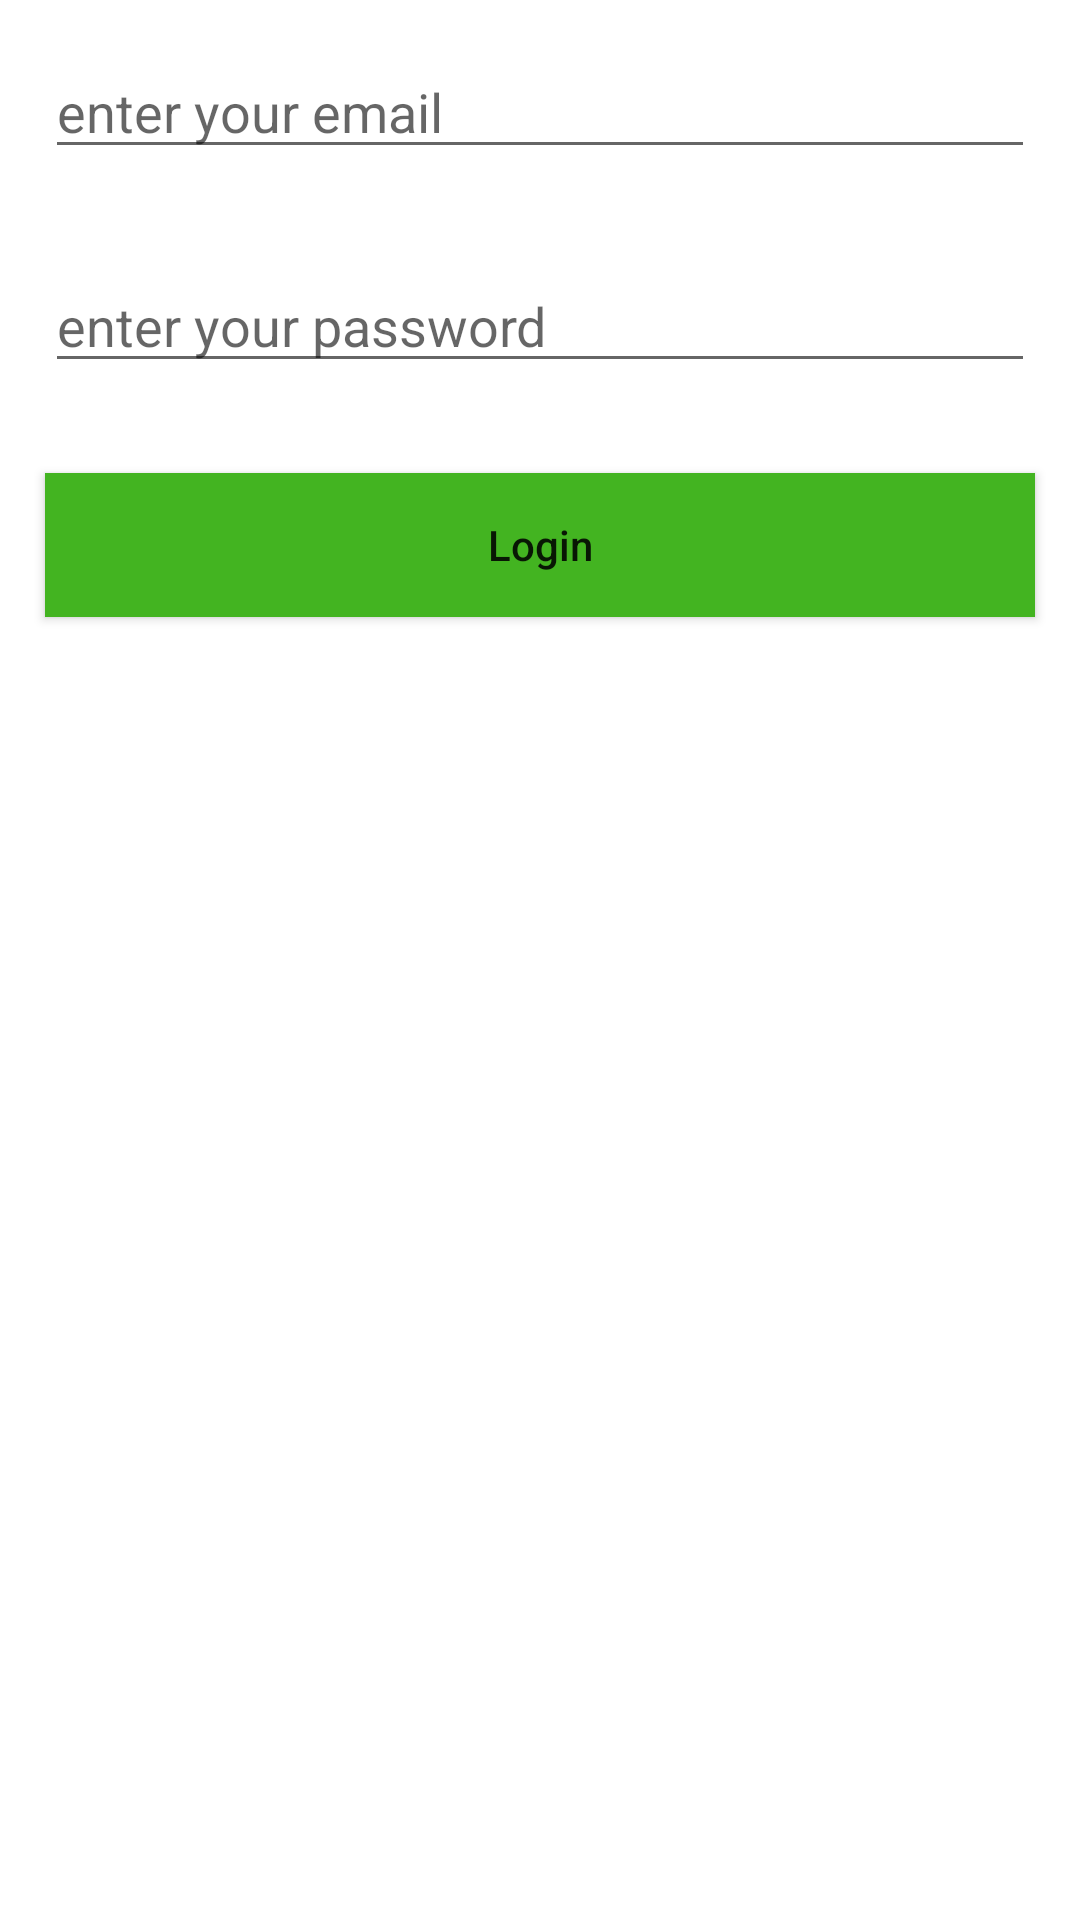

Produce the Android XML layout that renders to this screen, including the resource entries it uses.
<!-- AndroidManifest.xml: application theme AppTheme -->
<!-- res/layout/activity_login.xml -->
<?xml version="1.0" encoding="utf-8"?>
<android.support.v7.widget.LinearLayoutCompat xmlns:android="http://schemas.android.com/apk/res/android"
    xmlns:app="http://schemas.android.com/apk/res-auto"
    xmlns:tools="http://schemas.android.com/tools"
    android:layout_width="match_parent"
    android:layout_height="match_parent"
    android:layout_centerHorizontal="true"
    android:layout_centerVertical="true"
    android:background="@color/mainHomeColor"
    android:orientation="vertical"
    tools:context="com.example.company.offerup.LoginActivity">

    <android.support.v7.widget.AppCompatEditText
        android:id="@+id/emailLoginEditText"
        android:layout_width="match_parent"
        android:layout_height="wrap_content"
        android:layout_margin="15dp"
        android:hint="enter your email"
        android:inputType="textEmailAddress"
        android:maxLines="1" />

    <android.support.v7.widget.AppCompatEditText
        android:id="@+id/passwordLoginEditText"
        android:layout_width="match_parent"
        android:layout_height="wrap_content"
        android:layout_margin="15dp"
        android:hint="enter your password"
        android:inputType="textPassword"
        android:maxLines="1" />

    <android.support.v7.widget.AppCompatButton
        android:id="@+id/loginBtn"
        android:layout_width="match_parent"
        android:layout_height="wrap_content"
        android:layout_margin="15dp"
        android:background="@color/mainBtnColor"
        android:text="Login"
        android:textAllCaps="false" />

</android.support.v7.widget.LinearLayoutCompat>
<!-- resources referenced by this layout -->
<resources>
  <color name="mainBtnColor">#43b421</color>
  <color name="mainHomeColor">#ffffff</color>
  <style name="AppTheme" parent="Theme.AppCompat.Light">
          
          <item name="colorPrimary">@color/colorPrimary</item>
          <item name="colorPrimaryDark">@color/colorPrimaryDark</item>
          <item name="colorAccent">@color/colorAccent</item>
      </style>
  <color name="colorPrimary">#ff6410</color>
  <color name="colorPrimaryDark">#b77613</color>
  <color name="colorAccent">#FF4081</color>
</resources>
